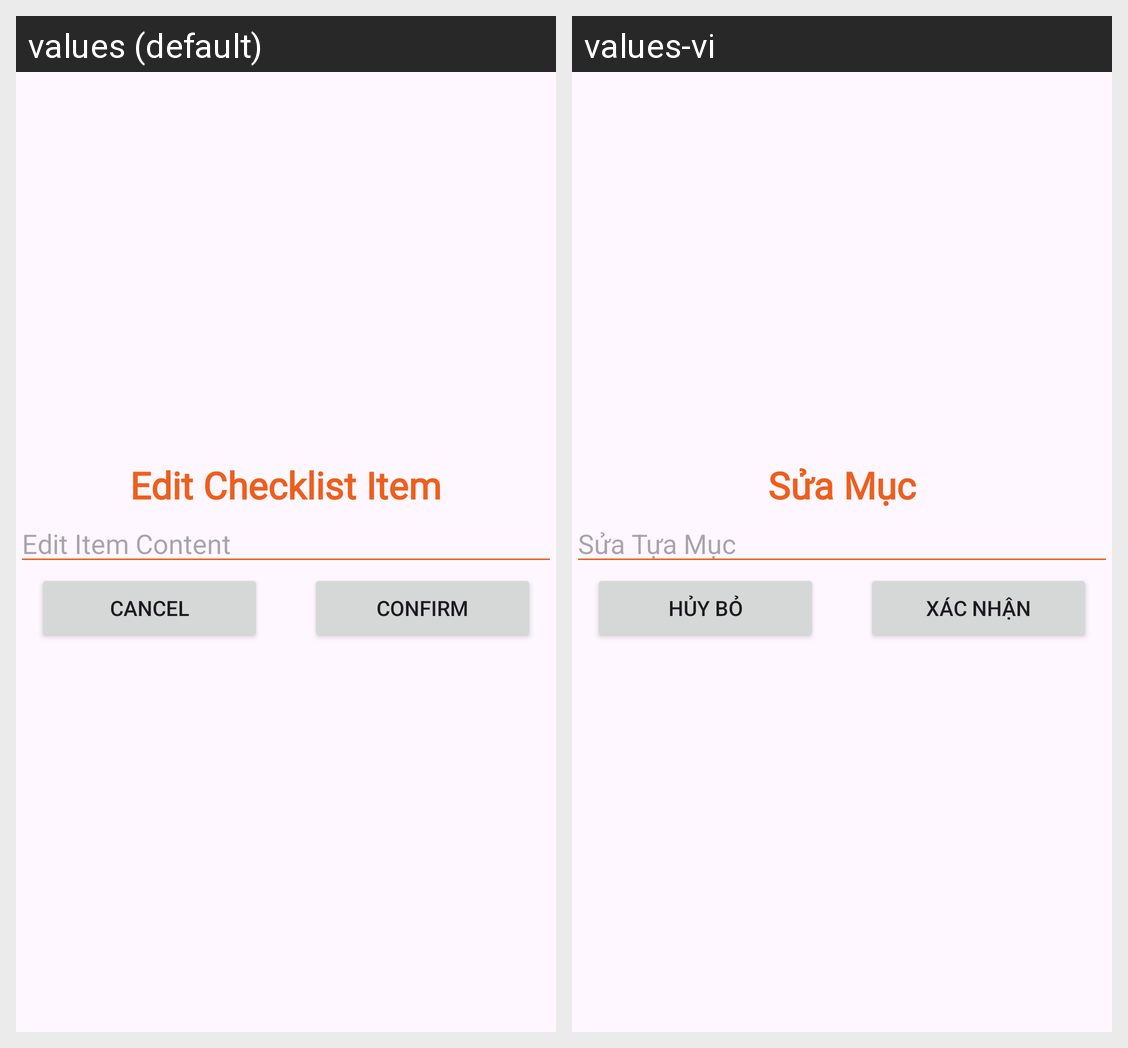

Locale-by-locale string values for the Android screen shown in this grid:
Android screen res/layout/dialog_edit_checklist_item.xml rendered under 2 locales, left to right: values (default), values-vi. Device: Nexus 5 (rendered at 1080×1920; each locale shown at half size, 540×960, under a caption strip naming it); theme Theme.SimpleNote.
Strings drawn on this screen, with the default value and each locale's value (text and hints the layout hard-codes, and strings that could not be matched under every locale, appear in the picture but are not listed):

editChecklistItem
  values: Edit Checklist Item
  values-vi: Sửa Mục

EditChecklistItemContent
  values: Edit Item Content
  values-vi: Sửa Tựa Mục

CancelButton
  values: Cancel
  values-vi: Hủy Bỏ

ConfirmButton
  values: Confirm
  values-vi: Xác Nhận
